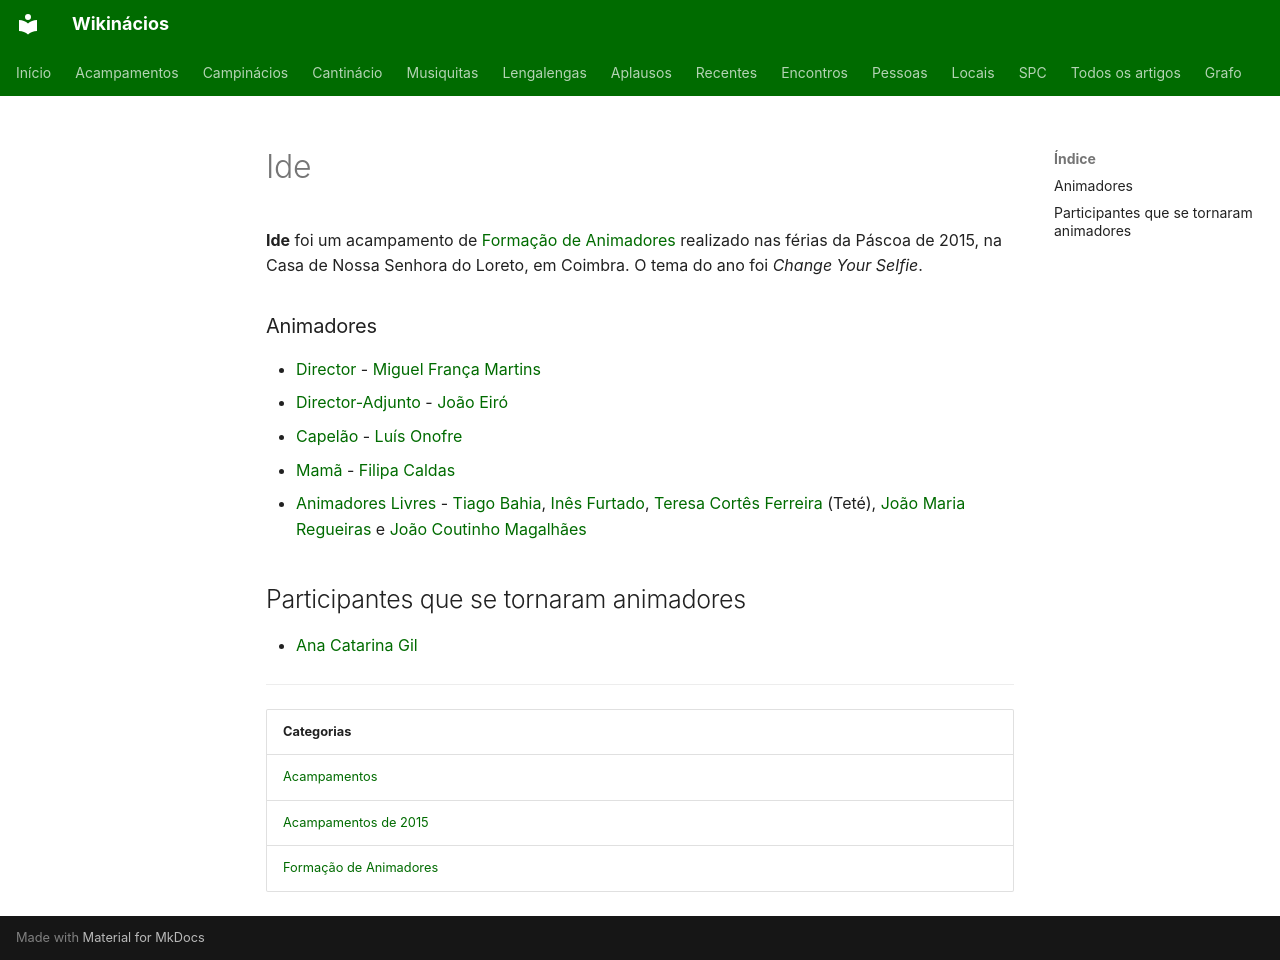

repository: neteinstein/Campinacios · page: Acampamentos/2015/Ide.html · generator: mkdocs

# Ide

**Ide** foi um acampamento de [Formação de Animadores](../../Categorias/Forma%C3%A7%C3%A3o%20de%20Animadores.md) realizado nas férias da Páscoa de 2015, na Casa de Nossa Senhora do Loreto, em Coimbra. O tema do ano foi *Change Your Selfie*.

### Animadores

- [Director](../../Cargos/Director.md) - [Miguel França Martins](../../Pessoas/M/Miguel%20Fran%C3%A7a%20Martins.md)
- [Director-Adjunto](../../Cargos/Director-Adjunto.md) - [João Eiró](../../Pessoas/J/Jo%C3%A3o%20Eir%C3%B3.md)
- [Capelão](../../Cargos/Capel%C3%A3o.md) - [Luís Onofre](../../Pessoas/L/Lu%C3%ADs%20Onofre.md)
- [Mamã](../../Cargos/Mam%C3%A3.md) - [Filipa Caldas](../../Pessoas/F/Filipa%20Caldas.md)
- [Animadores Livres](../../Cargos/Animador%20Livre.md) - [Tiago Bahia](../../Pessoas/T/Tiago%20Bahia.md), [Inês Furtado](../../Pessoas/I/In%C3%AAs%20Furtado.md), [Teresa Cortês Ferreira](../../Pessoas/T/Teresa%20Cort%C3%AAs%20Ferreira.md) (Teté), [João Maria Regueiras](../../Pessoas/J/Jo%C3%A3o%20Regueiras.md) e [João Coutinho Magalhães](../../Pessoas/J/Jo%C3%A3o%20Coutinho.md)

## Participantes que se tornaram animadores

- [Ana Catarina Gil](../../Pessoas/A/Ana%20Catarina%20Gil.md)

---

| Categorias |
| --- |
| [Acampamentos](../../Categorias/Acampamentos.md) |
| [Acampamentos de 2015](../../Categorias/Acampamentos%20de%202015.md) |
| [Formação de Animadores](../../Categorias/Forma%C3%A7%C3%A3o%20de%20Animadores.md) |
